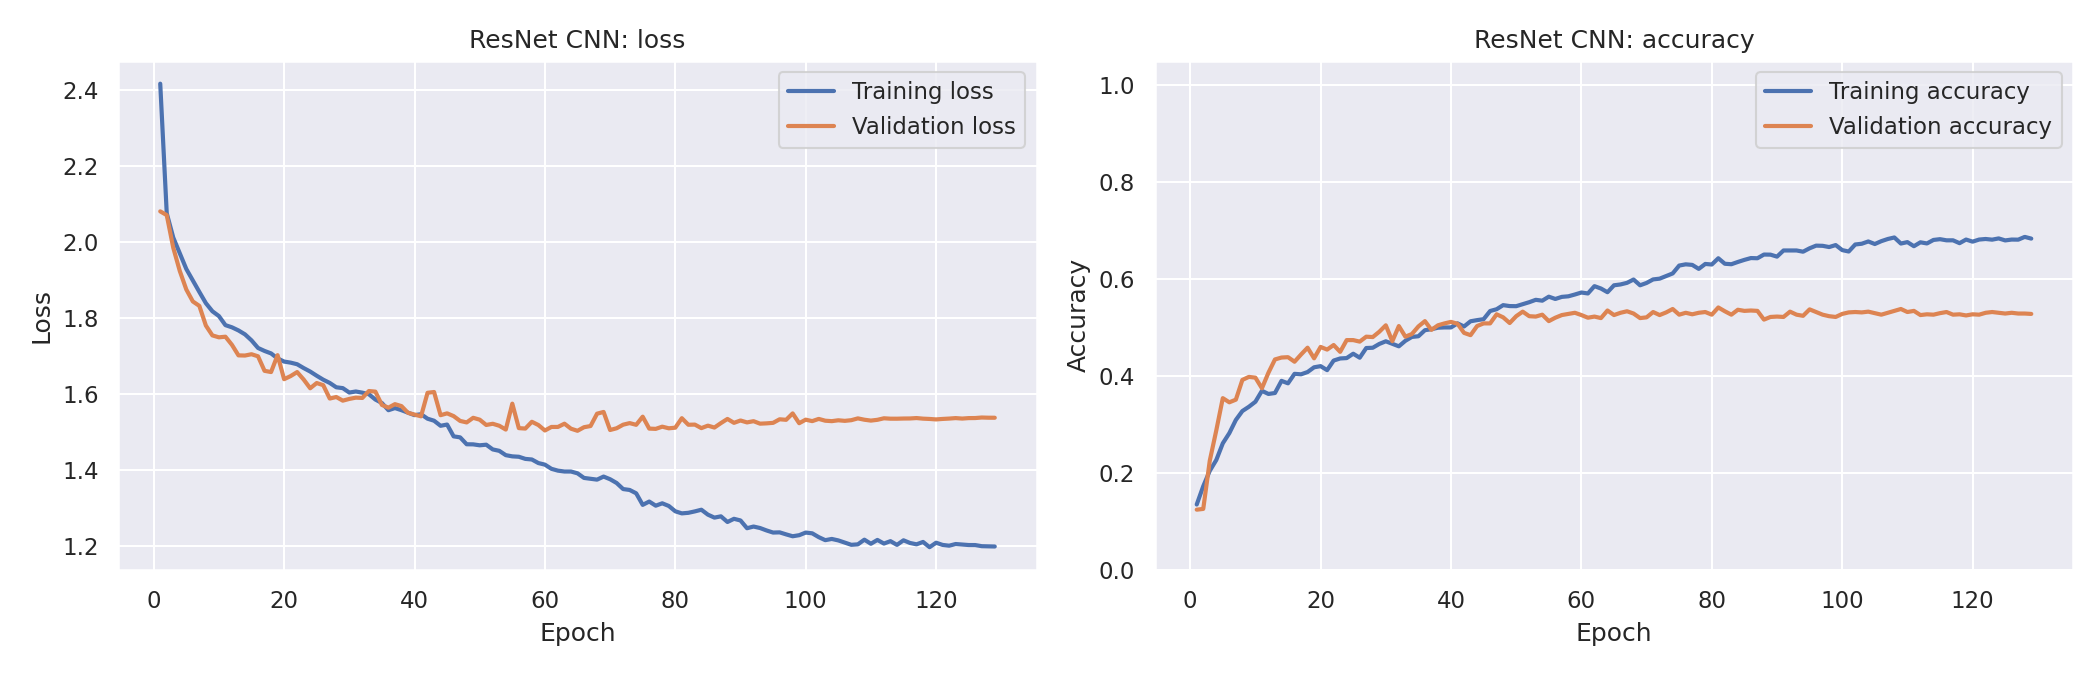

The table this chart was drawn from, first rows:
model, epoch, train_loss, train_acc, val_loss, val_acc, val_f1, lr
ResNet CNN, 1, 2.416, 0.1356, 2.08, 0.125, 0.02778, 0.001
ResNet CNN, 2, 2.075, 0.1733, 2.071, 0.1266, 0.03225, 0.001
ResNet CNN, 3, 2.012, 0.205, 1.985, 0.2258, 0.1395, 0.001
ResNet CNN, 4, 1.97, 0.2273, 1.924, 0.2883, 0.2284, 0.001
ResNet CNN, 5, 1.929, 0.2617, 1.875, 0.3547, 0.3128, 0.001
ResNet CNN, 6, 1.899, 0.2826, 1.844, 0.3461, 0.3053, 0.001
ResNet CNN, 7, 1.869, 0.3098, 1.832, 0.3516, 0.3138, 0.001
ResNet CNN, 8, 1.839, 0.3281, 1.78, 0.3922, 0.3447, 0.001
ResNet CNN, 9, 1.818, 0.3369, 1.754, 0.3984, 0.3564, 0.001
ResNet CNN, 10, 1.805, 0.3473, 1.749, 0.3969, 0.3556, 0.001
ResNet CNN, 11, 1.781, 0.3697, 1.751, 0.375, 0.3227, 0.001
ResNet CNN, 12, 1.776, 0.3633, 1.73, 0.407, 0.3693, 0.001
ResNet CNN, 13, 1.767, 0.3653, 1.702, 0.4344, 0.3956, 0.001
ResNet CNN, 14, 1.757, 0.3903, 1.701, 0.4383, 0.4094, 0.001
ResNet CNN, 15, 1.741, 0.3852, 1.705, 0.4391, 0.4064, 0.001
ResNet CNN, 16, 1.721, 0.4047, 1.699, 0.4297, 0.4077, 0.001
ResNet CNN, 17, 1.714, 0.4038, 1.661, 0.4445, 0.4124, 0.001
ResNet CNN, 18, 1.707, 0.4084, 1.658, 0.4586, 0.4275, 0.001
ResNet CNN, 19, 1.694, 0.4182, 1.702, 0.4367, 0.408, 0.001
ResNet CNN, 20, 1.686, 0.4206, 1.639, 0.4602, 0.4317, 0.001
ResNet CNN, 21, 1.683, 0.4124, 1.647, 0.4547, 0.4211, 0.001
ResNet CNN, 22, 1.679, 0.4321, 1.658, 0.4641, 0.44, 0.001
ResNet CNN, 23, 1.669, 0.4364, 1.638, 0.45, 0.4177, 0.001
ResNet CNN, 24, 1.659, 0.4372, 1.615, 0.4742, 0.4465, 0.001
ResNet CNN, 25, 1.648, 0.4462, 1.629, 0.4742, 0.4556, 0.001
ResNet CNN, 26, 1.638, 0.438, 1.624, 0.4711, 0.453, 0.001
ResNet CNN, 27, 1.629, 0.4579, 1.588, 0.4813, 0.462, 0.001
ResNet CNN, 28, 1.618, 0.4585, 1.592, 0.4805, 0.461, 0.001
ResNet CNN, 29, 1.616, 0.4663, 1.583, 0.4914, 0.4675, 0.001
ResNet CNN, 30, 1.604, 0.4718, 1.587, 0.5047, 0.4904, 0.001
ResNet CNN, 31, 1.607, 0.4667, 1.591, 0.4719, 0.4536, 0.001
ResNet CNN, 32, 1.604, 0.4614, 1.59, 0.5031, 0.4941, 0.001
ResNet CNN, 33, 1.6, 0.4727, 1.608, 0.4813, 0.4617, 0.001
ResNet CNN, 34, 1.586, 0.4808, 1.607, 0.4867, 0.4697, 0.001
ResNet CNN, 35, 1.577, 0.4821, 1.572, 0.5023, 0.4933, 0.001
ResNet CNN, 36, 1.558, 0.4946, 1.564, 0.5133, 0.5015, 0.001
ResNet CNN, 37, 1.563, 0.4966, 1.574, 0.4953, 0.4811, 0.001
ResNet CNN, 38, 1.558, 0.4997, 1.569, 0.5047, 0.4886, 0.001
ResNet CNN, 39, 1.551, 0.5003, 1.551, 0.5086, 0.4912, 0.001
ResNet CNN, 40, 1.545, 0.5003, 1.546, 0.5117, 0.4935, 0.001
ResNet CNN, 41, 1.547, 0.5087, 1.542, 0.5078, 0.4936, 0.001
ResNet CNN, 42, 1.535, 0.5022, 1.603, 0.4891, 0.4849, 0.001
ResNet CNN, 43, 1.53, 0.513, 1.606, 0.4844, 0.4647, 0.001
ResNet CNN, 44, 1.517, 0.5153, 1.545, 0.5031, 0.4903, 0.001
ResNet CNN, 45, 1.52, 0.5173, 1.549, 0.5086, 0.4933, 0.0005
ResNet CNN, 46, 1.489, 0.5341, 1.542, 0.5086, 0.5009, 0.0005
ResNet CNN, 47, 1.486, 0.5378, 1.53, 0.5273, 0.5217, 0.0005
ResNet CNN, 48, 1.468, 0.5462, 1.526, 0.5211, 0.5107, 0.0005
ResNet CNN, 49, 1.468, 0.5443, 1.538, 0.5094, 0.4996, 0.0005
ResNet CNN, 50, 1.466, 0.5441, 1.533, 0.5234, 0.519, 0.0005
ResNet CNN, 51, 1.467, 0.5482, 1.519, 0.5328, 0.5249, 0.0005
ResNet CNN, 52, 1.455, 0.5523, 1.522, 0.5234, 0.5139, 0.0005
ResNet CNN, 53, 1.451, 0.5572, 1.517, 0.5227, 0.5174, 0.0005
ResNet CNN, 54, 1.44, 0.5554, 1.507, 0.5266, 0.517, 0.0005
ResNet CNN, 55, 1.436, 0.5636, 1.575, 0.5133, 0.5091, 0.0005
ResNet CNN, 56, 1.435, 0.5589, 1.511, 0.5203, 0.5082, 0.0005
ResNet CNN, 57, 1.43, 0.5632, 1.509, 0.5258, 0.5161, 0.0005
ResNet CNN, 58, 1.428, 0.5644, 1.527, 0.5281, 0.5202, 0.0005
ResNet CNN, 59, 1.419, 0.5681, 1.519, 0.5305, 0.525, 0.0005
ResNet CNN, 60, 1.415, 0.5722, 1.504, 0.5258, 0.5204, 0.0005
... 69 more rows
